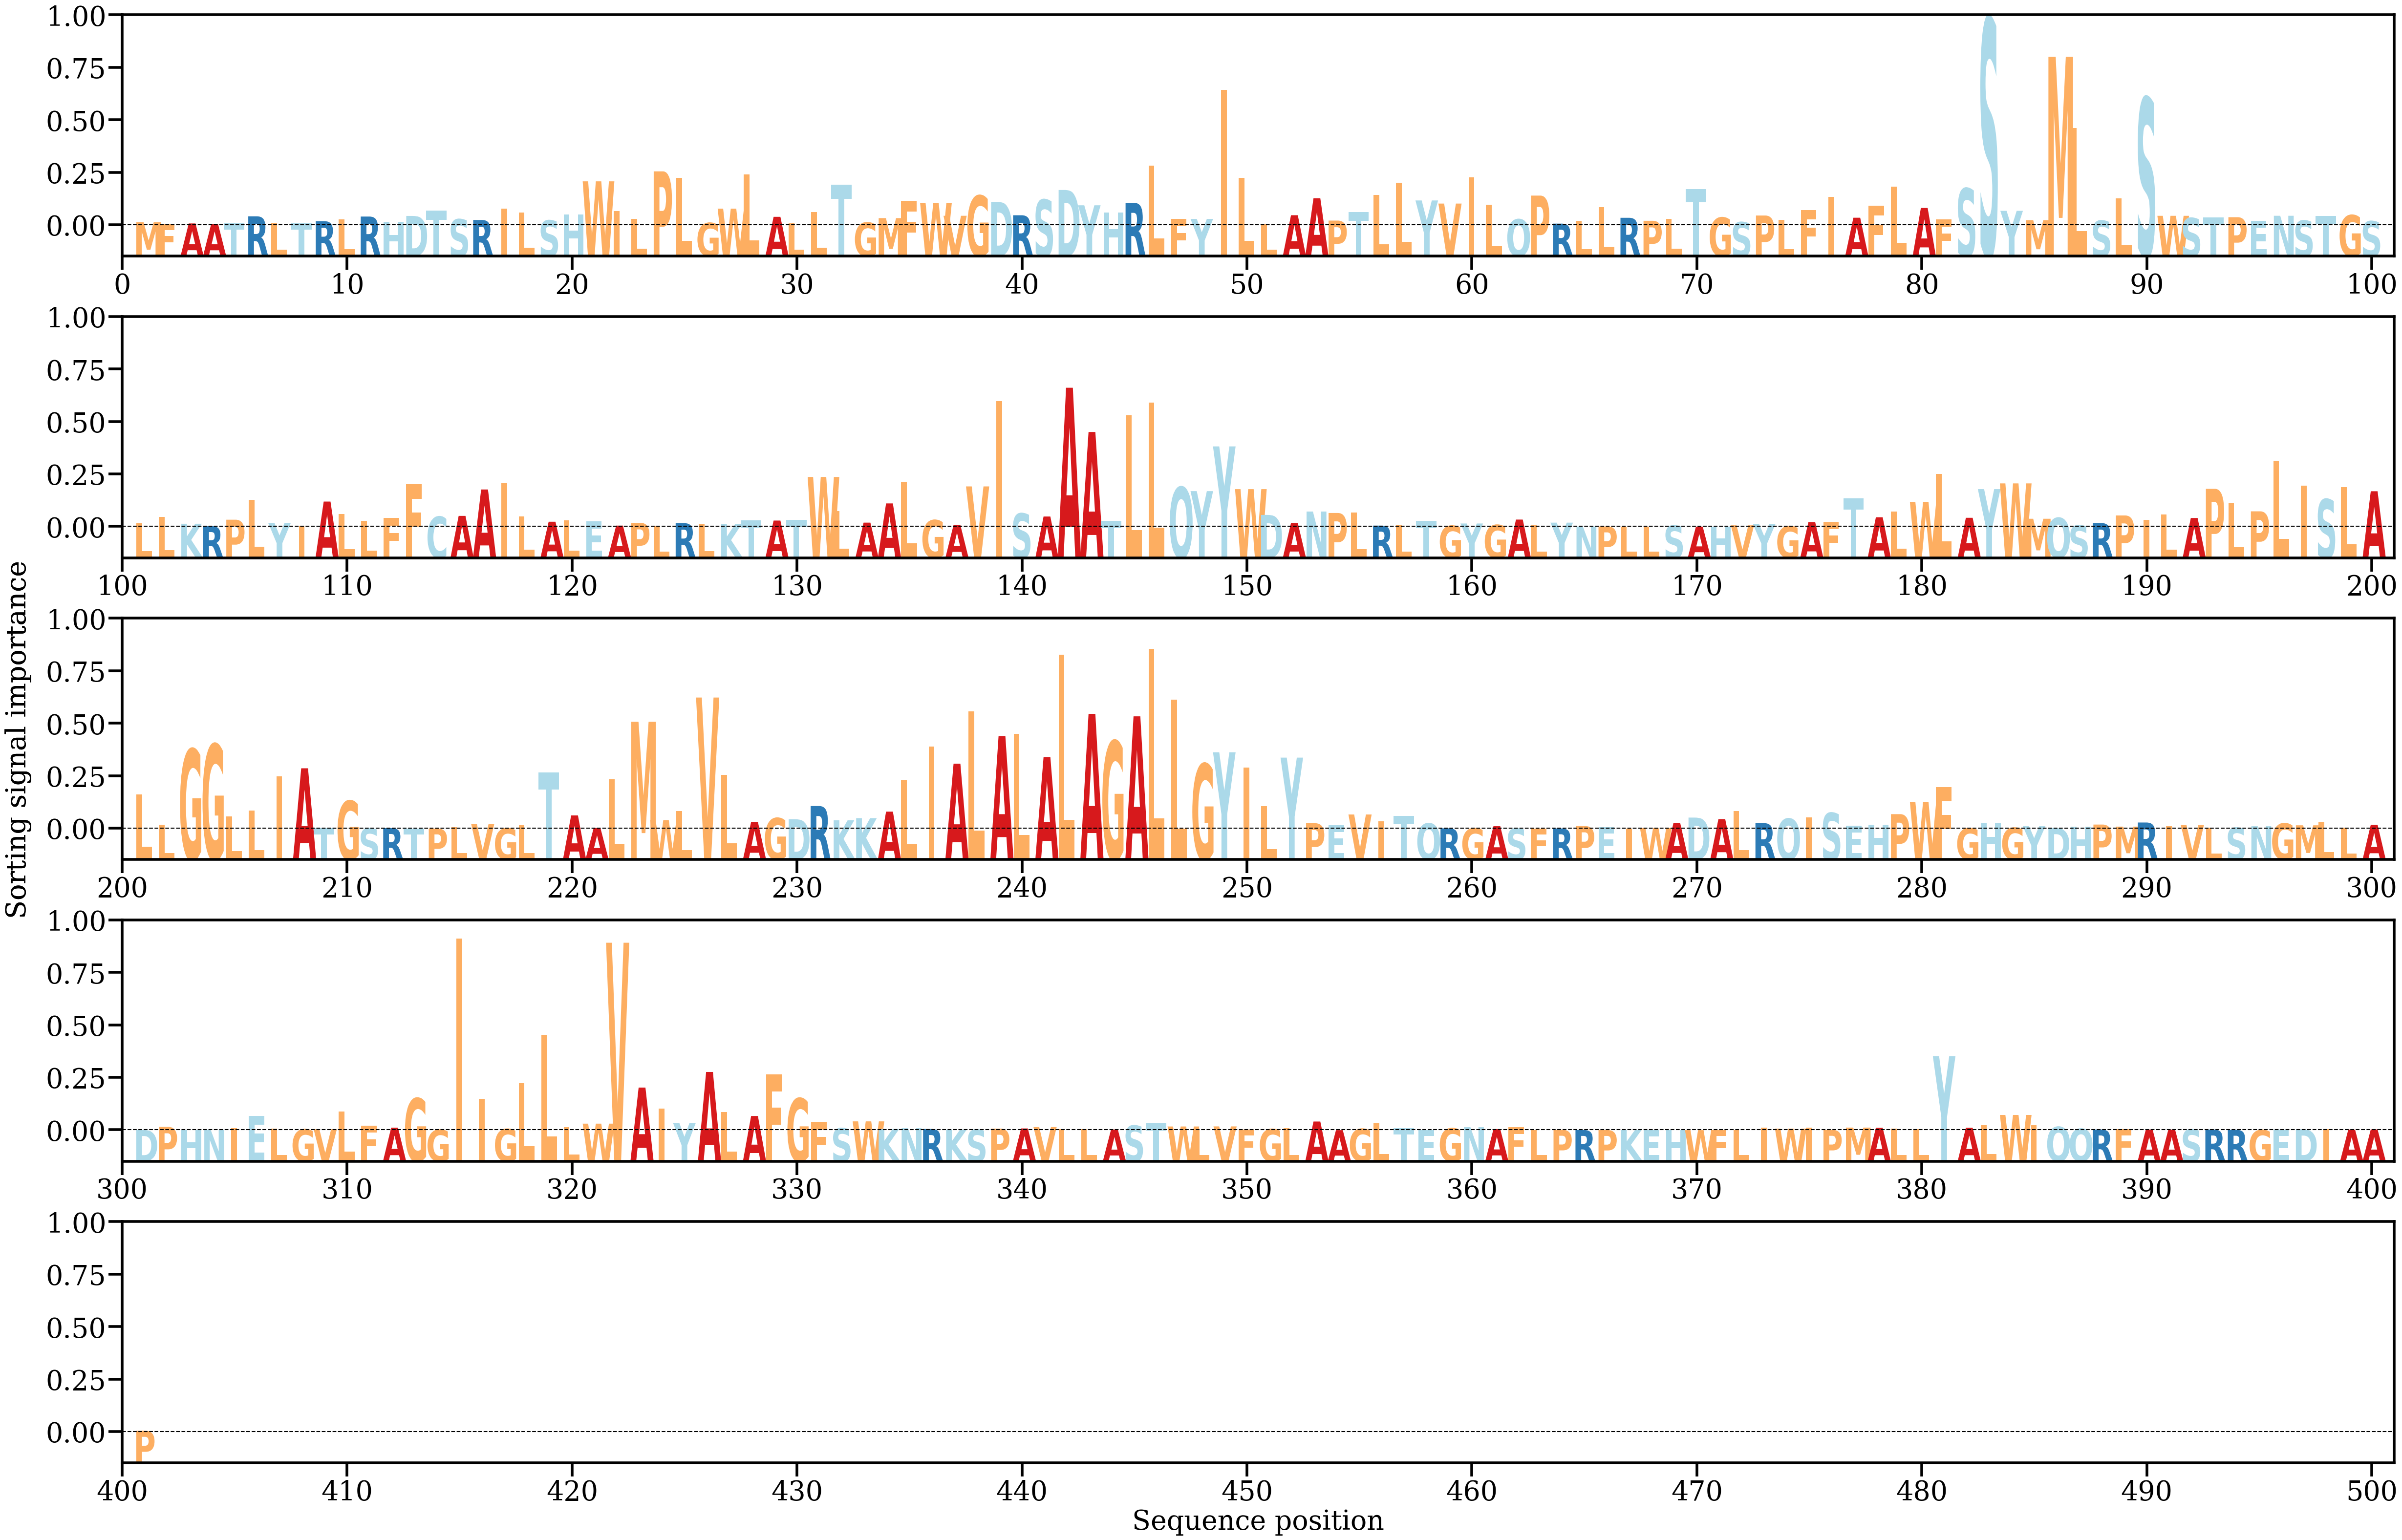

Data behind this chart, as committed beside it:
AA, Alpha
M, [0.00036147]
F, [0.00020381]
A, [0.00021782]
A, [0.00017144]
T, [0.00021617]
R, [0.00108733]
L, [0.00030213]
T, [0.00022847]
R, [0.00049342]
L, [0.00068752]
R, [0.00105915]
H, [0.0004431]
D, [0.0011345]
T, [0.00176053]
S, [0.00073396]
R, [0.00064384]
I, [0.00204864]
L, [0.00154517]
S, [0.00059325]
H, [0.00131217]
W, [0.00535564]
I, [0.00172986]
L, [0.00078111]
P, [0.006574]
L, [0.0058062]
G, [0.00028224]
W, [0.00202509]
L, [0.00618229]
A, [0.00102551]
L, [0.00024334]
L, [0.00158807]
T, [0.0049296]
G, [0.00032701]
M, [0.00086674]
F, [0.00297549]
W, [0.00269024]
V, [0.00115341]
G, [0.00361522]
D, [0.00284489]
R, [0.00121672]
S, [0.00312182]
D, [0.004302]
Y, [0.00243163]
H, [0.00155996]
R, [0.00273038]
L, [0.00726782]
F, [0.00077143]
Y, [0.00077117]
I, [0.01654731]
L, [0.0057647]
L, [0.00017103]
A, [0.00122054]
A, [0.00329307]
P, [0.00056652]
T, [0.00158942]
L, [0.0036919]
L, [0.00520707]
Y, [0.00302366]
V, [0.00264465]
I, [0.00584796]
... 341 more rows
